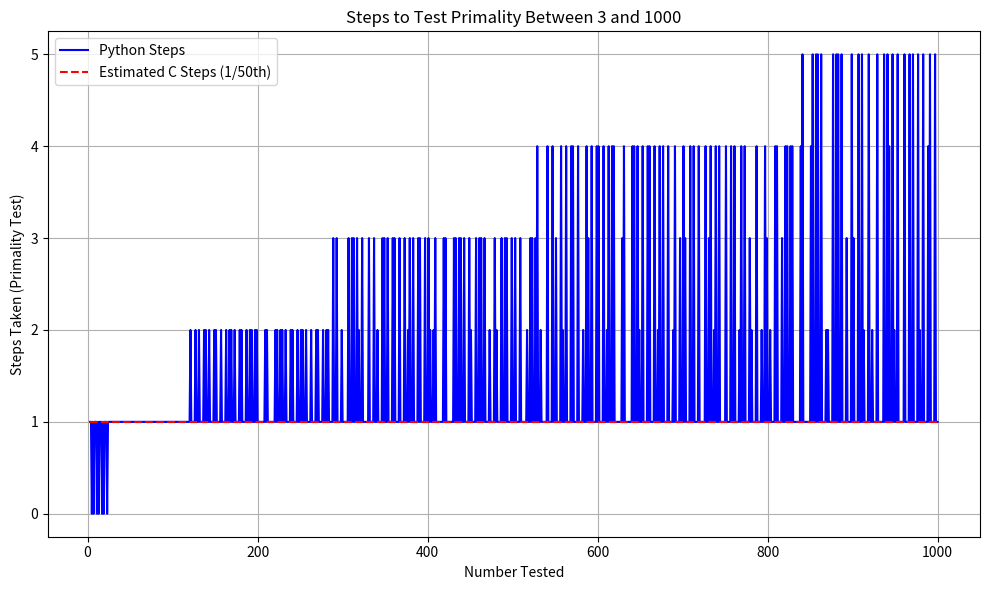

Source code (Python):
import matplotlib.pyplot as plt

# Efficient primality test using trial division up to sqrt(n)
def is_prime(n):
    steps = 0
    if n <= 1:
        return False, steps
    if n <= 3:
        return True, steps + 1
    if n % 2 == 0 or n % 3 == 0:
        return False, steps + 1

    i = 5
    while i * i <= n:
        steps += 1
        if n % i == 0 or n % (i + 2) == 0:
            return False, steps
        i += 6

    return True, steps

# Sum all primes in a range and collect step data for plotting
def analyze_primes(start=3, end=1000):
    prime_sum = 0
    digit_lengths = []
    step_counts = []
    estimated_c_steps = []

    for n in range(start, end + 1):
        prime, steps = is_prime(n)
        if prime:
            prime_sum += n

        digit_len = len(str(n))
        digit_lengths.append(digit_len)
        step_counts.append(steps)
        estimated_c_steps.append(max(1, steps // 50))

    # Plot steps per number of digits
    plt.figure(figsize=(10, 6))
    plt.plot(range(start, end + 1), step_counts, label='Python Steps', color='blue')
    plt.plot(range(start, end + 1), estimated_c_steps, label='Estimated C Steps (1/50th)', color='red', linestyle='--')
    plt.xlabel('Number Tested')
    plt.ylabel('Steps Taken (Primality Test)')
    plt.title(f'Steps to Test Primality Between {start} and {end}')
    plt.legend()
    plt.grid(True)
    plt.tight_layout()
    plt.show()

    return prime_sum

# Example usage
if __name__ == "__main__":
    prime_total = analyze_primes(3, 1000)
    print(f"Sum of all prime numbers between 3 and 1000 is {prime_total}.")
